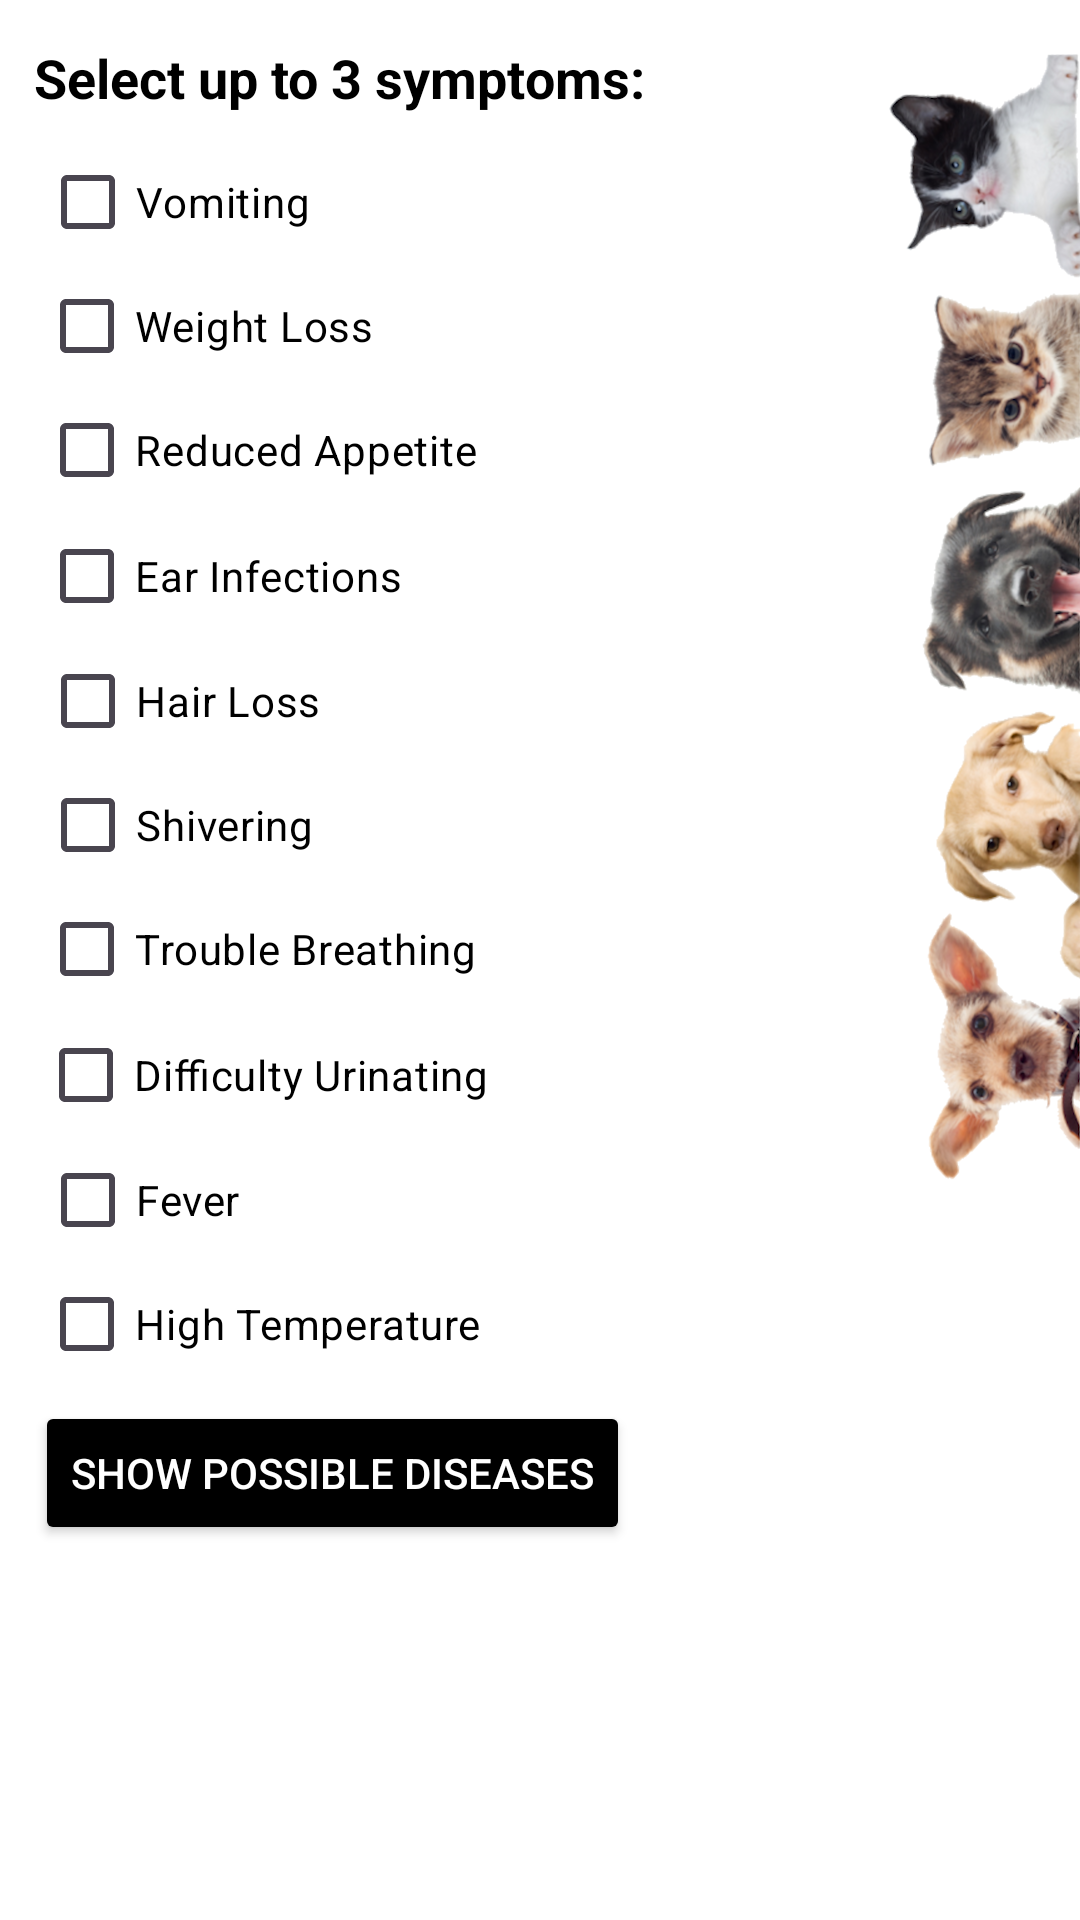

The Android layout XML behind this screen, and the referenced resources:
<!-- AndroidManifest.xml: application theme Theme.VetVisor -->
<!-- res/layout/activity_symptoms.xml -->
<?xml version="1.0" encoding="utf-8"?>
<androidx.constraintlayout.widget.ConstraintLayout xmlns:android="http://schemas.android.com/apk/res/android"
    xmlns:app="http://schemas.android.com/apk/res-auto"
    xmlns:tools="http://schemas.android.com/tools"
    android:layout_width="match_parent"
    android:layout_height="match_parent"
    android:background="@color/white"
    tools:context=".Symptoms">

    <ScrollView
        android:layout_width="0dp"
        android:layout_height="0dp"
        android:id="@+id/scrollView"
        android:layout_marginTop="16dp"
        app:layout_constraintTop_toBottomOf="@+id/button_show_diseases"
        app:layout_constraintStart_toStartOf="parent"
        app:layout_constraintEnd_toEndOf="parent"
        app:layout_constraintBottom_toBottomOf="parent">

        <TextView
            android:id="@+id/textview_possible_diseases"
            android:layout_width="match_parent"
            android:layout_height="wrap_content"
            android:textColor="#000000"
            android:textSize="18sp"
            android:textStyle="bold" />

    </ScrollView>

    <ImageView
        android:id="@+id/imageView2"
        android:layout_width="match_parent"
        android:layout_height="match_parent"
        android:layout_alignParentEnd="true"
        android:layout_alignParentBottom="true"
        android:src="@drawable/bg2"
        app:layout_constraintBottom_toBottomOf="parent"
        app:layout_constraintEnd_toEndOf="parent"
        app:layout_constraintHorizontal_bias="0.0"
        app:layout_constraintStart_toStartOf="parent"
        app:layout_constraintTop_toTopOf="parent"
        app:layout_constraintVertical_bias="1.0" />

    <TextView
        android:layout_width="wrap_content"
        android:layout_height="wrap_content"
        android:text="Select up to 3 symptoms:"
        android:textSize="18sp"
        android:textStyle="bold"
        android:textColor="#000000"
        app:layout_constraintBottom_toBottomOf="parent"
        app:layout_constraintEnd_toEndOf="parent"
        app:layout_constraintHorizontal_bias="0.072"
        app:layout_constraintStart_toStartOf="parent"
        app:layout_constraintTop_toTopOf="parent"
        app:layout_constraintVertical_bias="0.022" />

    <CheckBox
        android:id="@+id/checkbox_vomiting"
        android:layout_width="wrap_content"
        android:layout_height="wrap_content"
        android:textColor="#000000"
        android:text="Vomiting"
        app:layout_constraintBottom_toBottomOf="parent"
        app:layout_constraintEnd_toEndOf="parent"
        app:layout_constraintHorizontal_bias="0.049"
        app:layout_constraintStart_toStartOf="parent"
        app:layout_constraintTop_toTopOf="parent"
        app:layout_constraintVertical_bias="0.073" />

    <CheckBox
        android:id="@+id/checkbox_weight_loss"
        android:layout_width="wrap_content"
        android:layout_height="wrap_content"
        android:text="Weight Loss"
        android:textColor="#000000"
        app:layout_constraintBottom_toBottomOf="parent"
        app:layout_constraintEnd_toEndOf="parent"
        app:layout_constraintHorizontal_bias="0.053"
        app:layout_constraintStart_toStartOf="parent"
        app:layout_constraintTop_toTopOf="parent"
        app:layout_constraintVertical_bias="0.143" />

    <CheckBox
        android:id="@+id/checkbox_reduced_appetite"
        android:layout_width="wrap_content"
        android:layout_height="wrap_content"
        android:text="Reduced Appetite"
        android:textColor="#000000"
        app:layout_constraintBottom_toBottomOf="parent"
        app:layout_constraintEnd_toEndOf="parent"
        app:layout_constraintHorizontal_bias="0.06"
        app:layout_constraintStart_toStartOf="parent"
        app:layout_constraintTop_toTopOf="parent"
        app:layout_constraintVertical_bias="0.213" />

    <CheckBox
        android:id="@+id/checkbox_ear_infections"
        android:layout_width="wrap_content"
        android:layout_height="wrap_content"
        android:text="Ear Infections"
        android:textColor="#000000"
        app:layout_constraintBottom_toBottomOf="parent"
        app:layout_constraintEnd_toEndOf="parent"
        app:layout_constraintHorizontal_bias="0.055"
        app:layout_constraintStart_toStartOf="parent"
        app:layout_constraintTop_toTopOf="parent"
        app:layout_constraintVertical_bias="0.284" />

    <CheckBox
        android:id="@+id/checkbox_hair_loss"
        android:layout_width="wrap_content"
        android:layout_height="wrap_content"
        android:text="Hair Loss"
        android:textColor="#000000"
        app:layout_constraintBottom_toBottomOf="parent"
        app:layout_constraintEnd_toEndOf="parent"
        app:layout_constraintHorizontal_bias="0.05"
        app:layout_constraintStart_toStartOf="parent"
        app:layout_constraintTop_toTopOf="parent"
        app:layout_constraintVertical_bias="0.354" />

    <CheckBox
        android:id="@+id/checkbox_shivering"
        android:layout_width="wrap_content"
        android:layout_height="wrap_content"
        android:text="Shivering"
        android:textColor="#000000"
        app:layout_constraintBottom_toBottomOf="parent"
        app:layout_constraintEnd_toEndOf="parent"
        app:layout_constraintHorizontal_bias="0.05"
        app:layout_constraintStart_toStartOf="parent"
        app:layout_constraintTop_toTopOf="parent"
        app:layout_constraintVertical_bias="0.424" />

    <CheckBox
        android:id="@+id/checkbox_trouble_breathing"
        android:layout_width="wrap_content"
        android:layout_height="wrap_content"
        android:text="Trouble Breathing"
        android:textColor="#000000"
        app:layout_constraintBottom_toBottomOf="parent"
        app:layout_constraintEnd_toEndOf="parent"
        app:layout_constraintHorizontal_bias="0.06"
        app:layout_constraintStart_toStartOf="parent"
        app:layout_constraintTop_toTopOf="parent"
        app:layout_constraintVertical_bias="0.494" />

    <CheckBox
        android:id="@+id/checkbox_difficulty_urinating"
        android:layout_width="wrap_content"
        android:layout_height="wrap_content"
        android:text="Difficulty Urinating"
        android:textColor="#000000"
        app:layout_constraintBottom_toBottomOf="parent"
        app:layout_constraintEnd_toEndOf="parent"
        app:layout_constraintHorizontal_bias="0.061"
        app:layout_constraintStart_toStartOf="parent"
        app:layout_constraintTop_toTopOf="parent"
        app:layout_constraintVertical_bias="0.565" />

    <CheckBox
        android:id="@+id/checkbox_fever"
        android:layout_width="wrap_content"
        android:layout_height="wrap_content"
        android:text="Fever"
        android:textColor="#000000"
        app:layout_constraintBottom_toBottomOf="parent"
        app:layout_constraintEnd_toEndOf="parent"
        app:layout_constraintHorizontal_bias="0.046"
        app:layout_constraintStart_toStartOf="parent"
        app:layout_constraintTop_toTopOf="parent"
        app:layout_constraintVertical_bias="0.635" />

    <CheckBox
        android:id="@+id/checkbox_high_temperature"
        android:layout_width="wrap_content"
        android:layout_height="wrap_content"
        android:text="High Temperature"
        android:textColor="#000000"
        app:layout_constraintBottom_toBottomOf="parent"
        app:layout_constraintEnd_toEndOf="parent"
        app:layout_constraintHorizontal_bias="0.061"
        app:layout_constraintStart_toStartOf="parent"
        app:layout_constraintTop_toTopOf="parent"
        app:layout_constraintVertical_bias="0.705" />

    <Button
        android:id="@+id/button_show_diseases"
        android:layout_width="wrap_content"
        android:layout_height="wrap_content"
        android:backgroundTint="#000000"
        android:foregroundTint="#FFFFFF"
        android:text="Show Possible Diseases"
        android:textColor="#FFFFFF"
        app:layout_constraintBottom_toBottomOf="parent"
        app:layout_constraintEnd_toEndOf="parent"
        app:layout_constraintHorizontal_bias="0.072"
        app:layout_constraintStart_toStartOf="parent"
        app:layout_constraintTop_toTopOf="parent"
        app:layout_constraintVertical_bias="0.789" />


</androidx.constraintlayout.widget.ConstraintLayout>
<!-- resources referenced by this layout -->
<resources>
  <!-- drawable bg2: png bitmap (drawable, 376058 bytes) -->
  <style name="Theme.VetVisor" parent="Base.Theme.VetVisor" />
  <style name="Base.Theme.VetVisor" parent="Theme.Material3.DayNight.NoActionBar">
          
          
          
          <item name="android:statusBarColor">@null</item>
      </style>
  <!-- not gathered from this repository: default colours our renderer supplied (Android Studio template values) -->
  <color name="white">#FFFFFFFF</color>
</resources>
